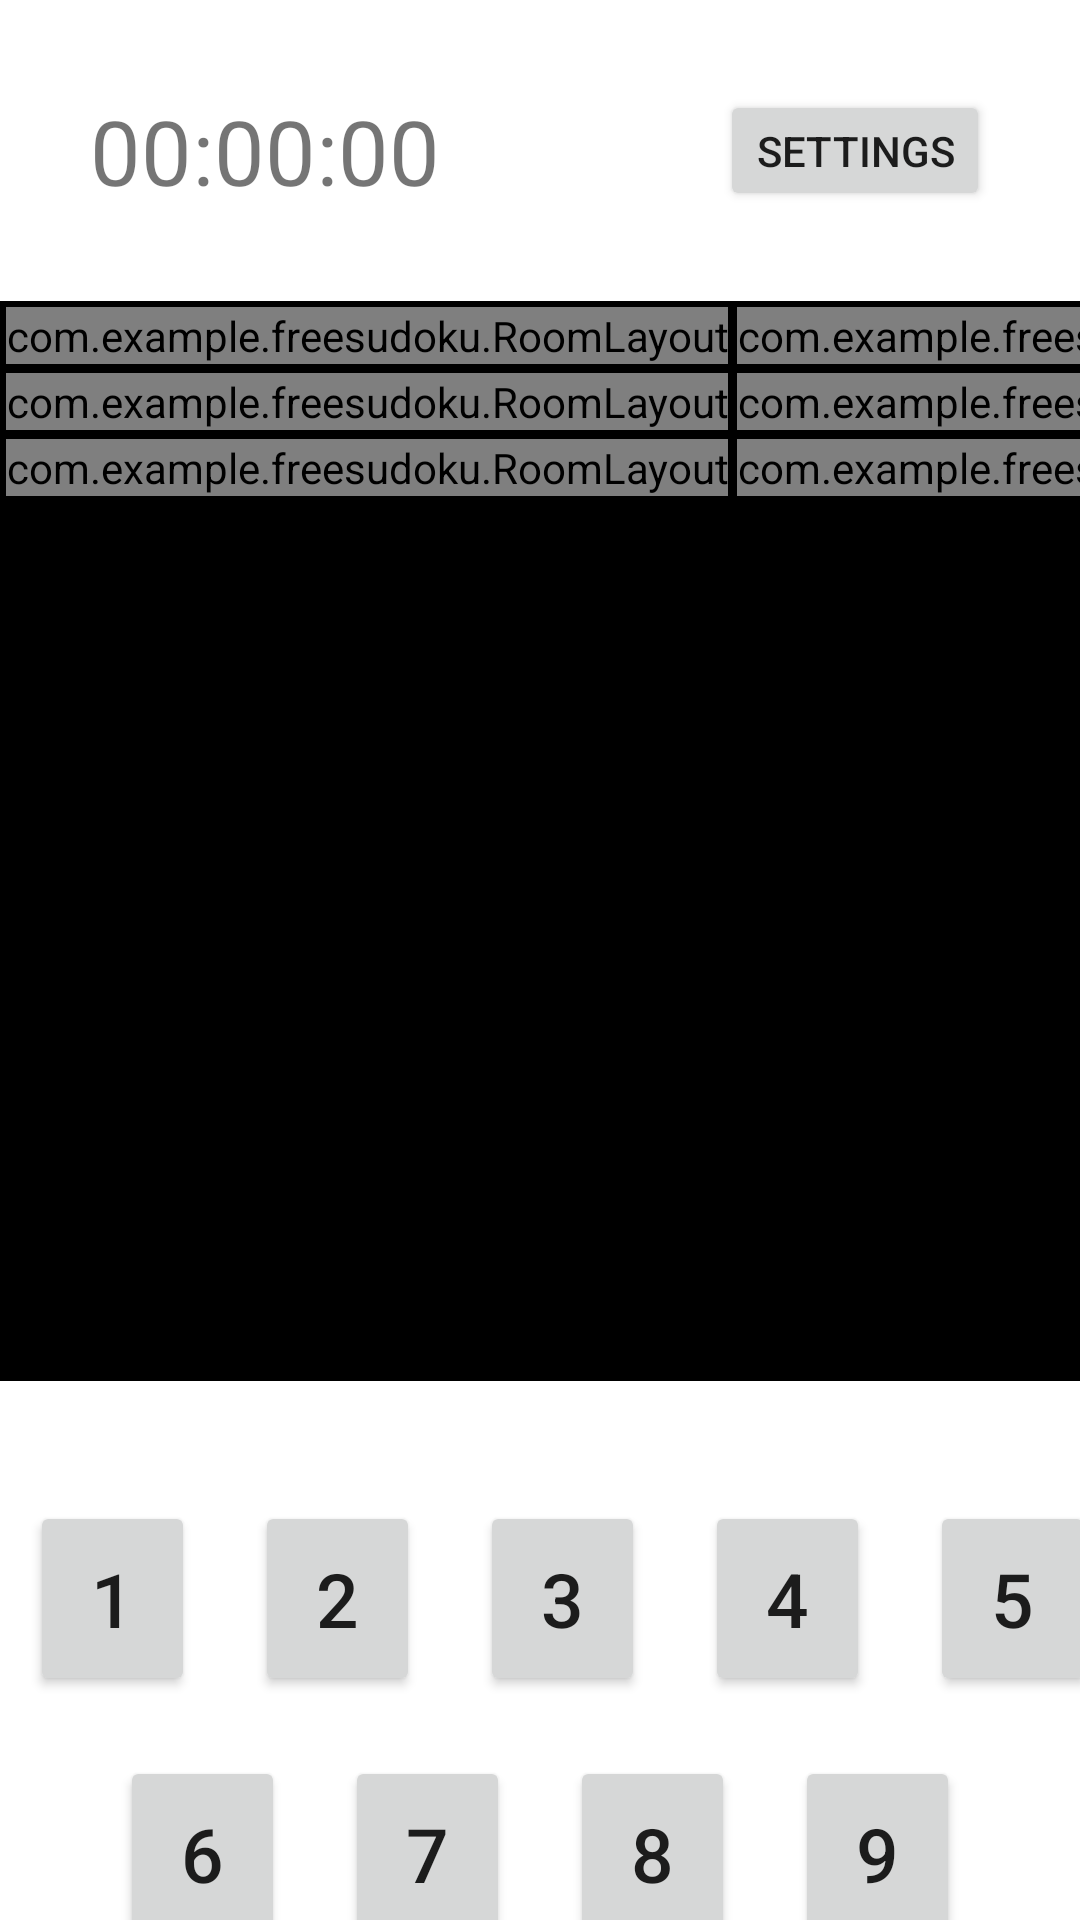

Layout XML and referenced resources for this Android screen:
<!-- AndroidManifest.xml: application theme Theme.FreeSudoku -->
<!-- res/layout/activity_game.xml -->
<?xml version="1.0" encoding="utf-8"?>
<androidx.constraintlayout.widget.ConstraintLayout xmlns:android="http://schemas.android.com/apk/res/android"
    android:layout_width="match_parent"
    android:layout_height="match_parent"
    xmlns:app="http://schemas.android.com/apk/res-auto">

    <LinearLayout
        android:id="@+id/topBar"
        android:layout_width="match_parent"
        android:layout_height="wrap_content"
        android:layout_margin="30dp"
        android:orientation="horizontal"
        app:layout_constraintTop_toTopOf="parent"
        app:layout_constraintStart_toStartOf="parent"
        app:layout_constraintEnd_toEndOf="parent">

        <TextView
            android:id="@+id/timerView"
            android:layout_width="wrap_content"
            android:layout_height="wrap_content"
            android:layout_weight="1"
            android:text="00:00:00"
            android:textSize="30sp"/>

        <Button
            android:id="@+id/settingsButton"
            android:layout_width="wrap_content"
            android:layout_height="match_parent"
            android:text="settings" />

    </LinearLayout>

    <GridLayout
        android:id="@+id/gameView"
        android:layout_width="360dp"
        android:rowCount="3"
        android:columnCount="3"
        android:layout_height="360dp"
        android:layout_margin="30dp"
        app:layout_constraintStart_toStartOf="parent"
        app:layout_constraintTop_toBottomOf="@id/topBar"
        app:layout_constraintEnd_toEndOf="parent"
        android:background="@color/black">

        <com.example.freesudoku.RoomLayout
            android:id="@+id/topLeftRoom"
            android:layout_marginTop="2dp"
            android:layout_marginStart="2dp"
            android:layout_marginEnd="1dp"
            android:layout_marginBottom="1dp"/>

        <com.example.freesudoku.RoomLayout
            android:id="@+id/topCenterRoom"
            android:layout_marginTop="2dp"
            android:layout_marginStart="2dp"
            android:layout_marginEnd="1dp"
            android:layout_marginBottom="1dp"/>

        <com.example.freesudoku.RoomLayout
            android:id="@+id/topRightRoom"
            android:layout_marginTop="2dp"
            android:layout_marginStart="2dp"
            android:layout_marginEnd="1dp"
            android:layout_marginBottom="1dp"/>

        <com.example.freesudoku.RoomLayout
            android:id="@+id/middleLeftRoom"
            android:layout_marginTop="2dp"
            android:layout_marginStart="2dp"
            android:layout_marginEnd="1dp"
            android:layout_marginBottom="1dp"/>

        <com.example.freesudoku.RoomLayout
            android:id="@+id/middleCenterRoom"
            android:layout_marginTop="2dp"
            android:layout_marginStart="2dp"
            android:layout_marginEnd="1dp"
            android:layout_marginBottom="1dp"/>

        <com.example.freesudoku.RoomLayout
            android:id="@+id/middleRightRoom"
            android:layout_marginTop="2dp"
            android:layout_marginStart="2dp"
            android:layout_marginEnd="1dp"
            android:layout_marginBottom="1dp"/>

        <com.example.freesudoku.RoomLayout
            android:id="@+id/bottomLeftRoom"
            android:layout_marginTop="2dp"
            android:layout_marginStart="2dp"
            android:layout_marginEnd="1dp"
            android:layout_marginBottom="1dp"/>

        <com.example.freesudoku.RoomLayout
            android:id="@+id/bottomCenterRoom"
            android:layout_marginTop="2dp"
            android:layout_marginStart="2dp"
            android:layout_marginEnd="1dp"
            android:layout_marginBottom="1dp"/>

        <com.example.freesudoku.RoomLayout
            android:id="@+id/bottomRightRoom"
            android:layout_marginTop="2dp"
            android:layout_marginStart="2dp"
            android:layout_marginEnd="1dp"
            android:layout_marginBottom="1dp"/>

    </GridLayout>

    <LinearLayout
        android:id="@+id/masterButtonLayout"
        android:orientation="vertical"
        android:layout_width="wrap_content"
        android:layout_height="wrap_content"
        android:layout_margin="30dp"
        app:layout_constraintTop_toBottomOf="@+id/gameView"
        app:layout_constraintStart_toStartOf="parent"
        app:layout_constraintEnd_toEndOf="parent">

        <LinearLayout
            android:id="@+id/topRowButtonLayout"
            android:orientation="horizontal"
            android:layout_width="wrap_content"
            android:layout_height="wrap_content"
            android:layout_gravity="center">

            <Button
                android:id="@+id/oneButton"
                android:layout_width="55dp"
                android:layout_height="65dp"
                android:text="1"
                android:layout_margin="10dp"
                android:textSize="25sp" />
            <Button
                android:id="@+id/twoButton"
                android:layout_width="55dp"
                android:layout_height="65dp"
                android:text="2"
                android:layout_margin="10dp"
                android:textSize="25sp"/>
            <Button
                android:id="@+id/threeButton"
                android:layout_width="55dp"
                android:layout_height="65dp"
                android:text="3"
                android:layout_margin="10dp"
                android:textSize="25sp"/>
            <Button
                android:id="@+id/fourButton"
                android:layout_width="55dp"
                android:layout_height="65dp"
                android:text="4"
                android:layout_margin="10dp"
                android:textSize="25sp"/>
            <Button
                android:id="@+id/fiveButton"
                android:layout_width="55dp"
                android:layout_height="65dp"
                android:text="5"
                android:layout_margin="10dp"
                android:textSize="25sp"/>

        </LinearLayout>

        <LinearLayout
            android:id="@+id/bottomRowButtonLayout"
            android:orientation="horizontal"
            android:layout_width="wrap_content"
            android:layout_height="wrap_content"
            android:layout_gravity="center">

            <Button
                android:id="@+id/sixButton"
                android:layout_width="55dp"
                android:layout_height="65dp"
                android:text="6"
                android:layout_margin="10dp"
                android:textSize="25sp"/>
            <Button
                android:id="@+id/sevenButton"
                android:layout_width="55dp"
                android:layout_height="65dp"
                android:text="7"
                android:layout_margin="10dp"
                android:textSize="25sp"/>
            <Button
                android:id="@+id/eightButton"
                android:layout_width="55dp"
                android:layout_height="65dp"
                android:text="8"
                android:layout_margin="10dp"
                android:textSize="25sp"/>
            <Button
                android:id="@+id/nineButton"
                android:layout_width="55dp"
                android:layout_height="65dp"
                android:text="9"
                android:layout_margin="10dp"
                android:textSize="25sp"/>

        </LinearLayout>

    </LinearLayout>

</androidx.constraintlayout.widget.ConstraintLayout>
<!-- resources referenced by this layout -->
<resources>
  <color name="black">#FF000000</color>
  <style name="Theme.FreeSudoku" parent="Theme.MaterialComponents.DayNight.NoActionBar">
          
          <item name="colorPrimary">@color/purple_500</item>
          <item name="colorPrimaryVariant">@color/purple_700</item>
          <item name="colorOnPrimary">@color/white</item>
          
          <item name="colorSecondary">@color/teal_200</item>
          <item name="colorSecondaryVariant">@color/teal_700</item>
          <item name="colorOnSecondary">@color/black</item>
          
          <item name="android:statusBarColor" tools:targetApi="l">?attr/colorPrimaryVariant</item>
          
      </style>
  <color name="purple_500">#FF6200EE</color>
  <color name="purple_700">#FF3700B3</color>
  <color name="white">#FFFFFFFF</color>
  <color name="teal_200">#FF03DAC5</color>
  <color name="teal_700">#FF018786</color>
</resources>
